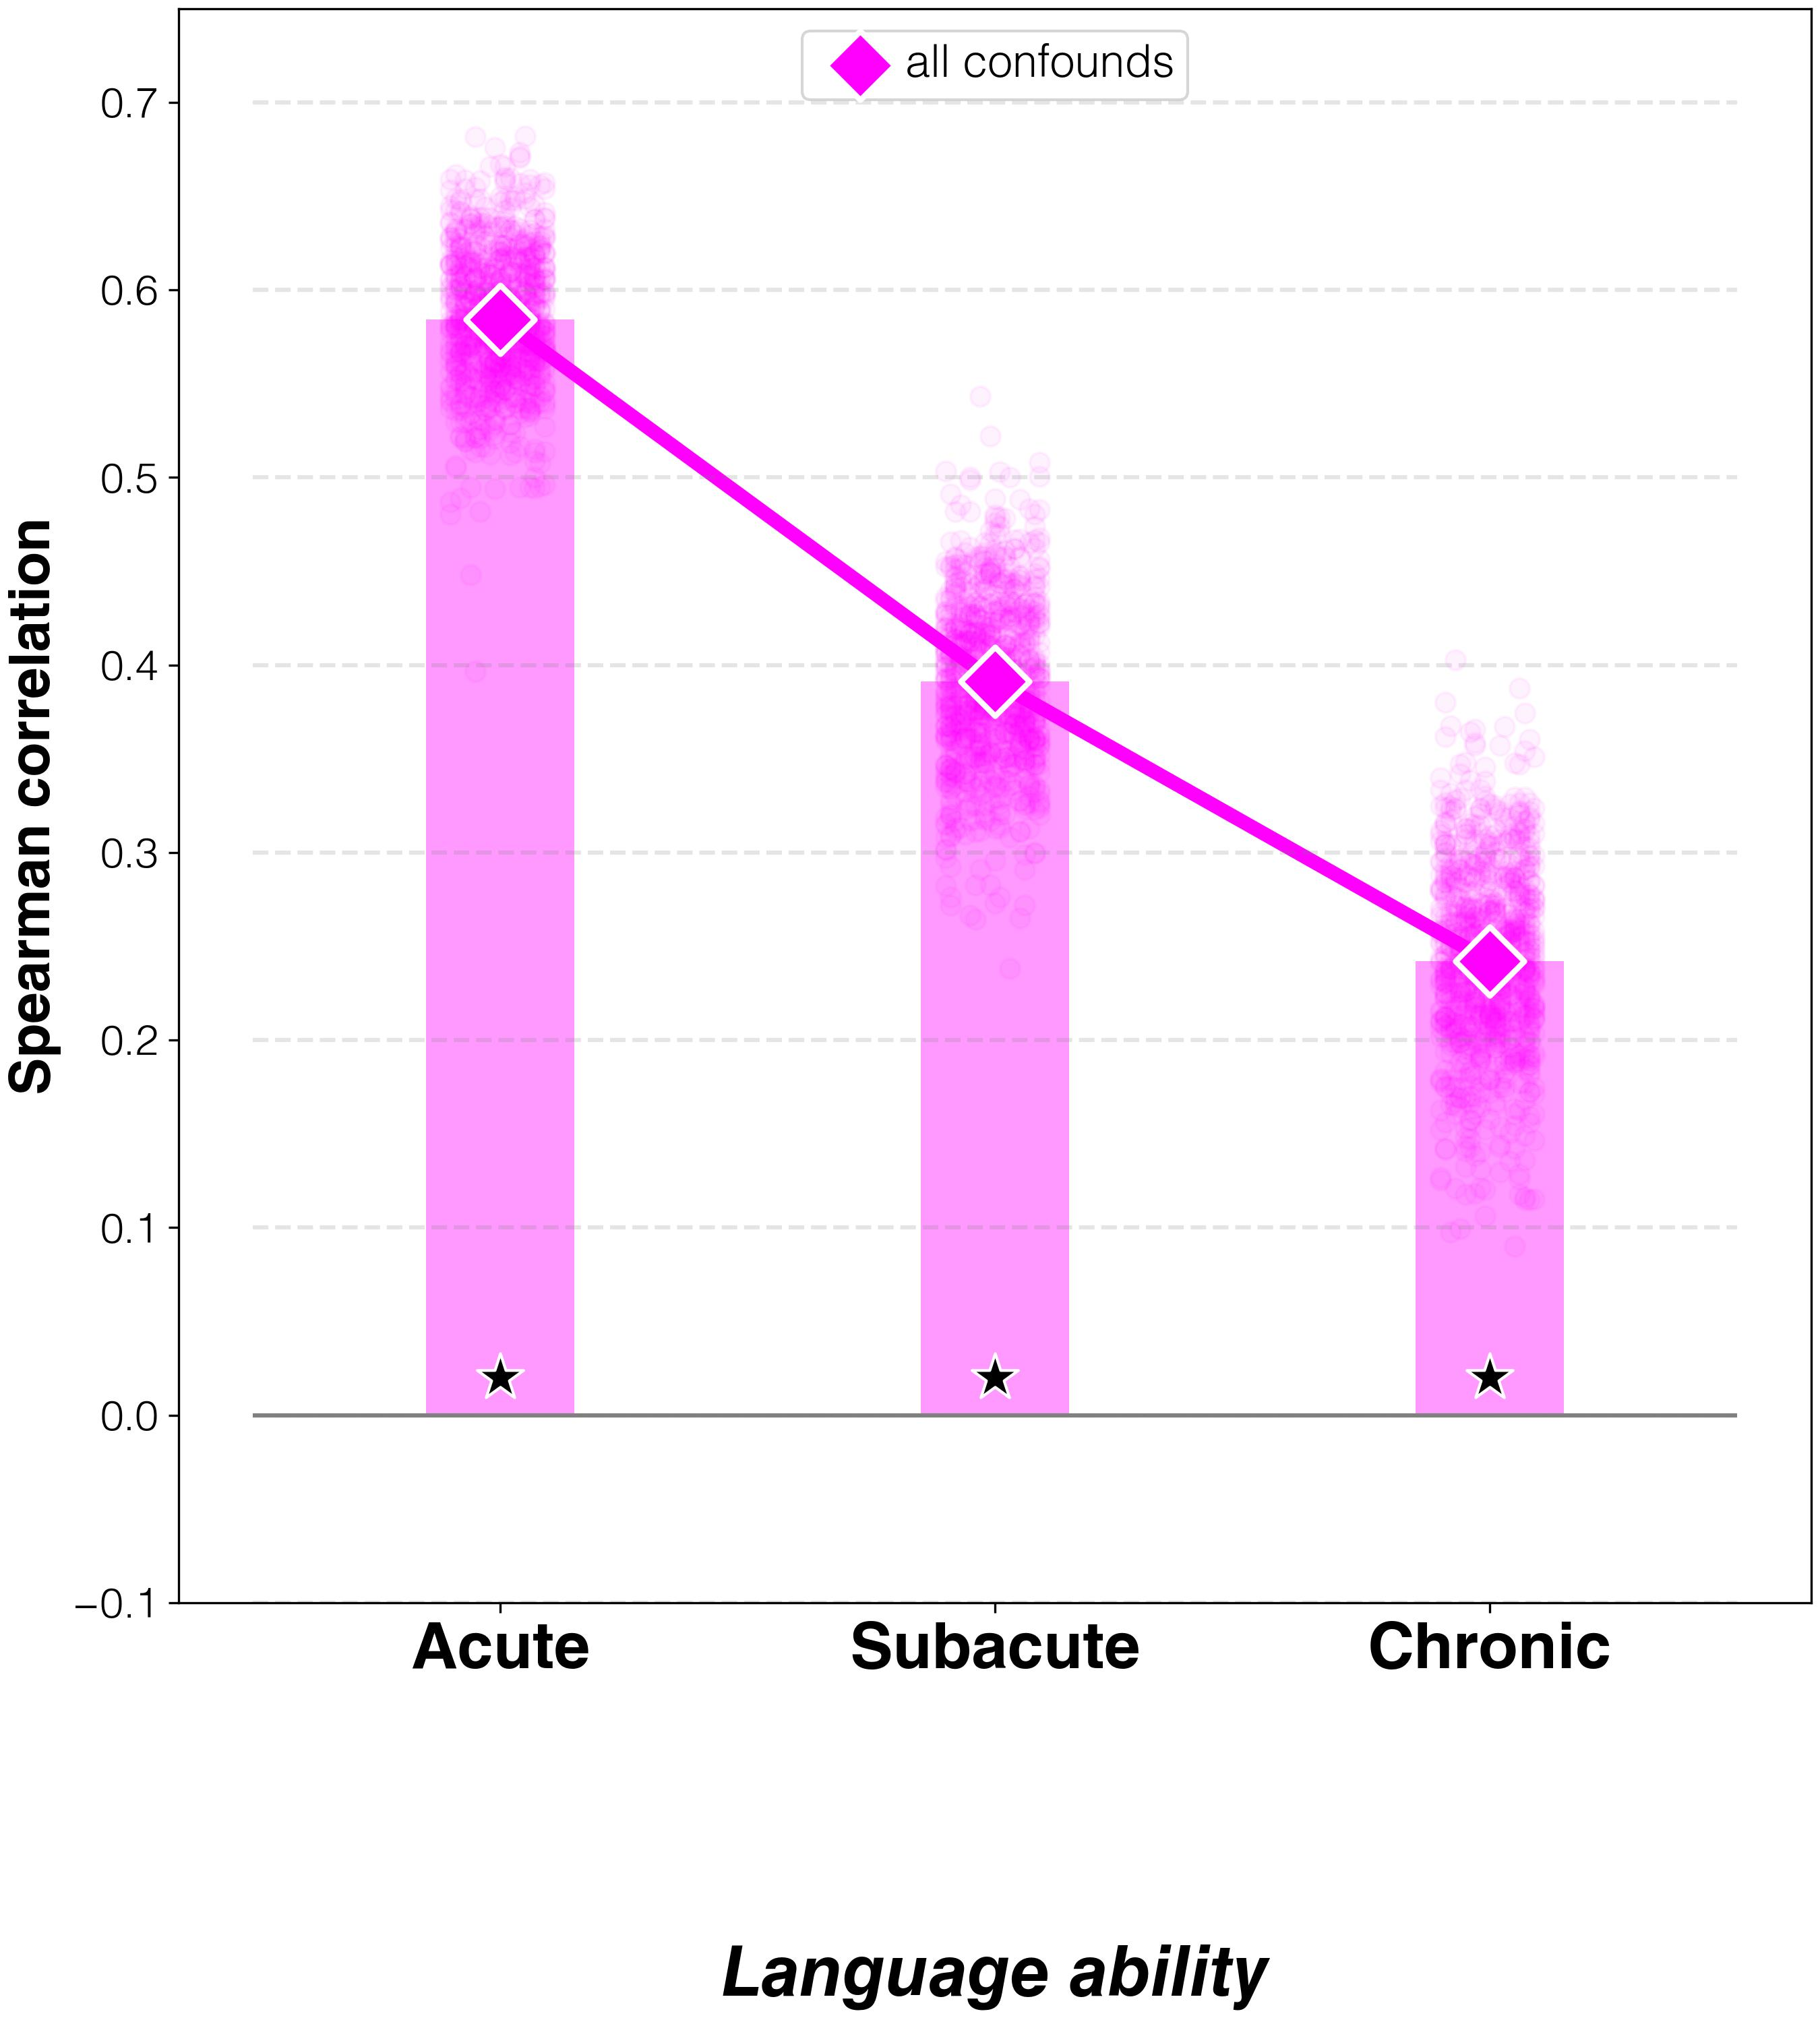

The table this chart was drawn from, first rows:
target	predictor	average_spearman_rho	95%_CI	FDR_p	raw_p
abilities T1	all_confounds all	0.5843	(0.55952, 0.65381)	0.0001	0.0001
abilities T2	all_confounds all	0.3911	(0.36143, 0.47476)	0.0001	0.0001
abilities T3	all_confounds all	0.242	(0.20952, 0.33762)	0.0001	0.0001
